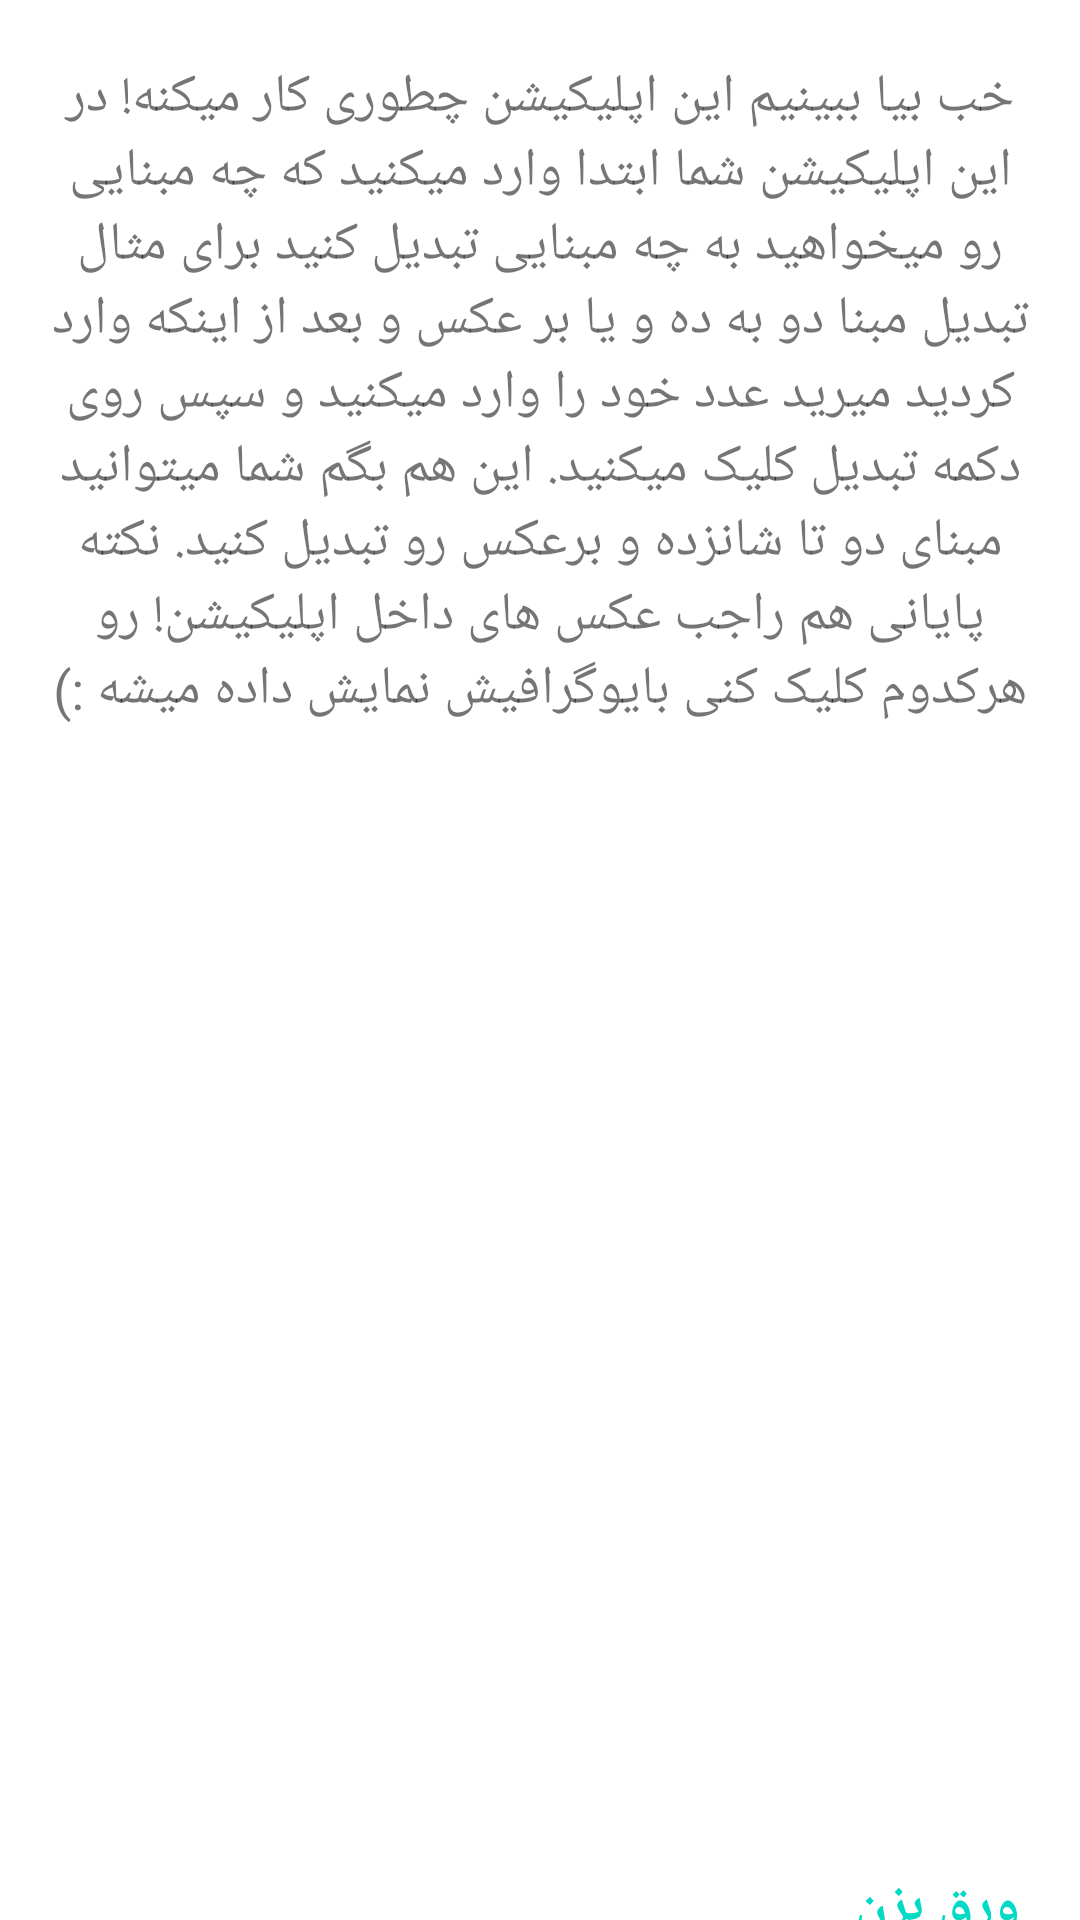

The Android layout XML behind this screen, and the referenced resources:
<!-- AndroidManifest.xml: application theme Theme.ConvertBases -->
<!-- res/layout/fragment_description_2.xml -->
<?xml version="1.0" encoding="utf-8"?>
<LinearLayout xmlns:android="http://schemas.android.com/apk/res/android"
    xmlns:app="http://schemas.android.com/apk/res-auto"
    android:layout_width="match_parent"
    android:layout_height="match_parent"
    android:orientation="vertical">

    <TextView
        android:layout_width="match_parent"
        android:layout_height="wrap_content"
        android:layout_marginStart="15dp"
        android:layout_marginTop="20dp"
        android:layout_marginEnd="15dp"
        android:text="@string/description_text_2"
        android:textAlignment="center"
        android:textSize="18sp">

    </TextView>

    <ImageView
        android:id="@+id/imgDescription2"
        android:layout_width="300dp"
        android:alpha="0"
        android:layout_height="300dp"
        android:layout_gravity="center"
        android:layout_marginTop="20dp"
        app:srcCompat="@drawable/find_binary">

    </ImageView>

    <TextView
        android:layout_width="wrap_content"
        android:layout_height="wrap_content"
        android:layout_gravity="end"
        android:layout_marginEnd="20dp"
        android:layout_marginTop="61dp"
        android:textColor="@color/teal_200"
        android:text="ورق بزن "
        android:textSize="18sp"
        android:textStyle="bold">

    </TextView>

</LinearLayout>
<!-- resources referenced by this layout -->
<resources>
  <!-- drawable find_binary: png bitmap (drawable, 86935 bytes) -->
  <string name="description_text_2">خب بیا ببینیم این اپلیکیشن چطوری کار میکنه! در این اپلیکیشن شما ابتدا وارد میکنید که چه مبنایی رو میخواهید به چه مبنایی تبدیل کنید برای مثال تبدیل مبنا دو به ده و یا بر عکس و بعد از اینکه وارد کردید میرید عدد خود را وارد میکنید و سپس روی دکمه تبدیل کلیک میکنید. این هم بگم شما میتوانید مبنای دو تا شانزده و برعکس رو تبدیل کنید. نکته پایانی هم راجب عکس های داخل اپلیکیشن! رو هرکدوم کلیک کنی بایوگرافیش نمایش داده میشه :)</string>
  <style name="Theme.ConvertBases" parent="Theme.AppCompat.Light.NoActionBar">
          
          <item name="colorPrimary">@color/white</item>
          <item name="colorPrimaryDark">@color/teal_200</item>
          <item name="colorAccent">@color/purple_700</item>
          <item name="android:windowBackground">@color/white</item>
          <item name="android:textColorPrimary">@color/black</item>
          
  
          //font and color surface
          <item name="fontFamily">@font/vazir_bold</item>
          <item name="colorSurface">@color/white</item>
      </style>
  <!-- not gathered from this repository: default colours our renderer supplied (Android Studio template values) -->
  <color name="purple_700">#FF3700B3</color>
  <color name="teal_200">#FF03DAC5</color>
  <color name="black">#FF000000</color>
  <color name="white">#FFFFFFFF</color>
</resources>
